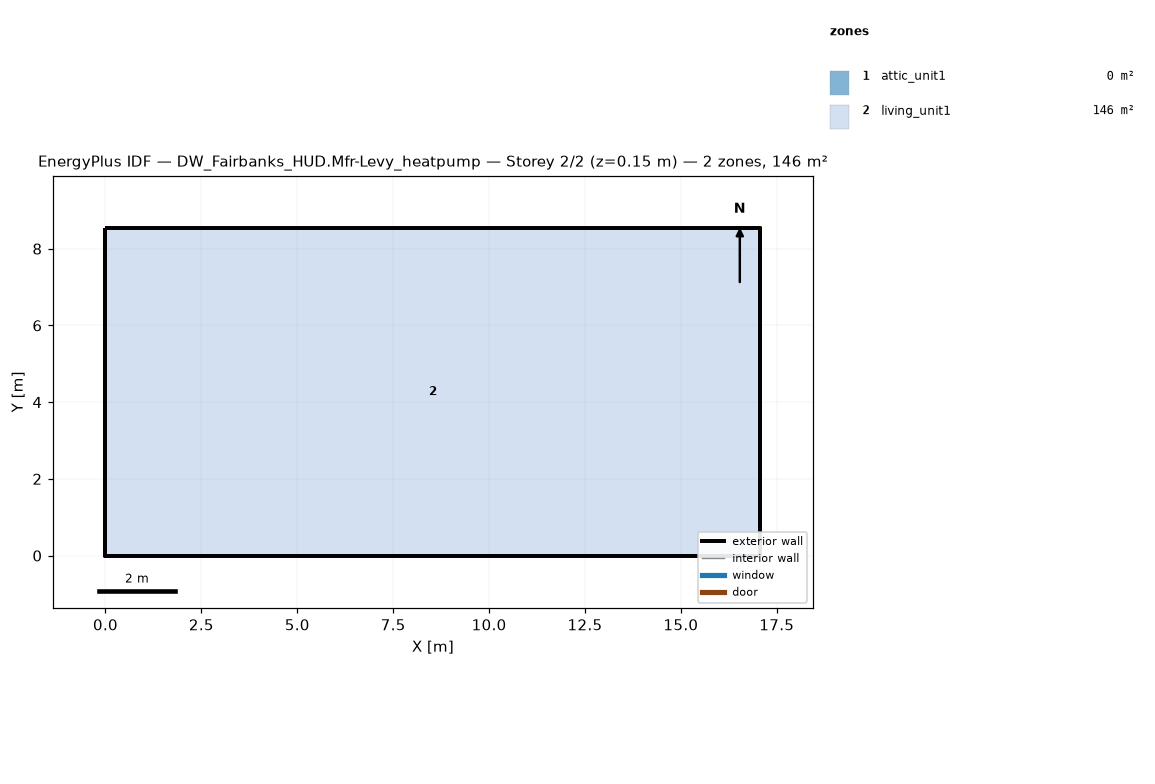
=== STOREY PLAN SPEC (per zone: floor XY polygon, exterior-wall plan segments, windows/doors) ===
zone 1: attic_unit1  (0.0 m²)
  exterior wall: (17.07, 0.00) – (17.07, 8.54) – (17.07, 4.27)  [12.8 m]
  exterior wall: (0.00, 8.54) – (0.00, 0.00) – (0.00, 4.27)  [12.8 m]
zone 2: living_unit1  (145.7 m²)
  floor: (0.00, 0.00) (0.00, 8.54) (17.07, 8.54) (17.07, 0.00)
  exterior wall: (0.00, 0.00) – (17.07, 0.00)  [17.1 m]
  exterior wall: (17.07, 0.00) – (17.07, 8.54)  [8.5 m]
  exterior wall: (17.07, 8.54) – (0.00, 8.54)  [17.1 m]
  exterior wall: (0.00, 8.54) – (0.00, 0.00)  [8.5 m]

=== DERIVED (storey summary) ===
Building: DW_Fairbanks_HUD.Mfr-Levy_heatpump
Storey: 2 of 2  (floor level z = 0.15 m)
Storey gross floor area: 145.7 m²
Zones on this storey: 2
  - attic_unit1: floor 0.0 m²; exterior wall 25.6 m (5.7 m²); WWR 0.0%
  - living_unit1: floor 145.7 m²; exterior wall 51.2 m (117.1 m²); WWR 0.0%
Zone adjacency: (none detected)